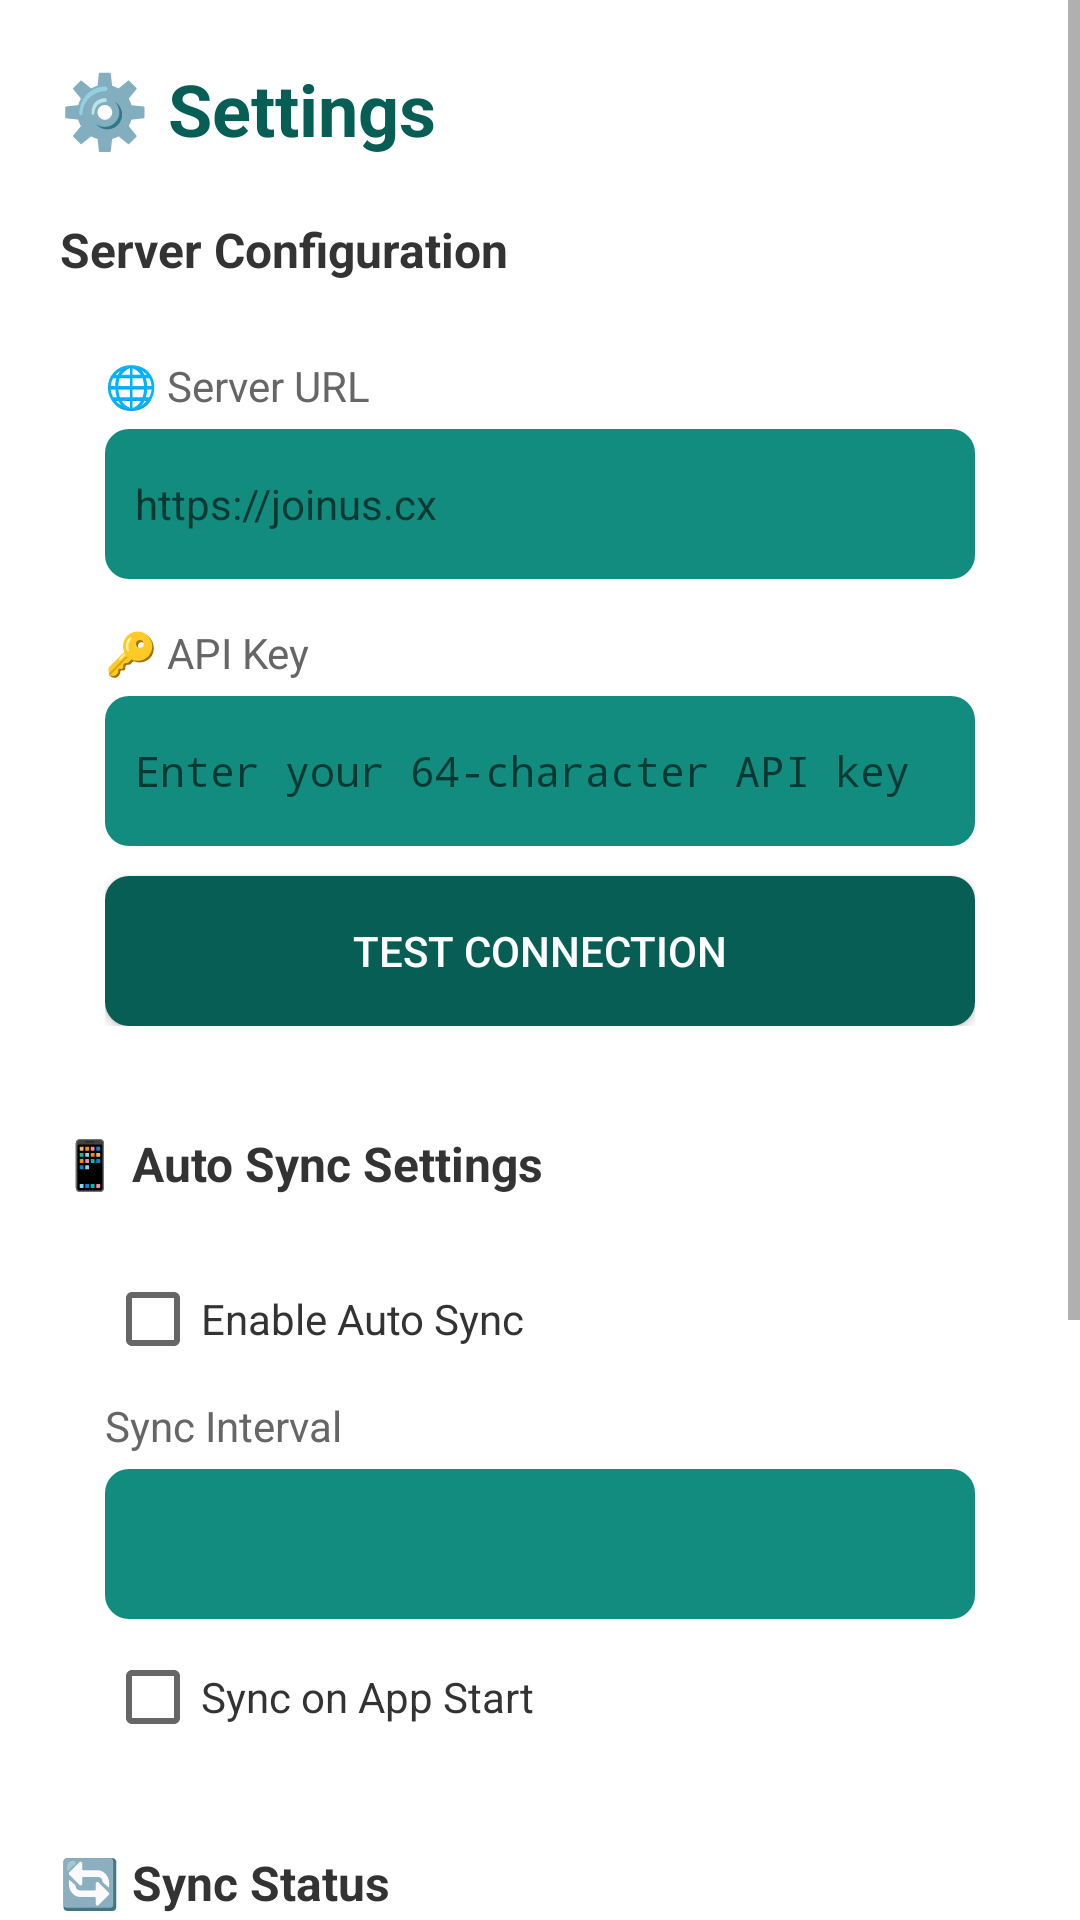

The Android layout XML behind this screen, and the referenced resources:
<!-- AndroidManifest.xml: application theme AppTheme -->
<!-- res/layout/activity_settings.xml -->
<?xml version="1.0" encoding="utf-8"?>
<ScrollView xmlns:android="http://schemas.android.com/apk/res/android"
    android:layout_width="match_parent"
    android:layout_height="match_parent"
    android:fillViewport="true"
    android:background="#FFFFFF">

    <LinearLayout
        android:layout_width="match_parent"
        android:layout_height="wrap_content"
        android:orientation="vertical"
        android:padding="20dp">

        
        <TextView
            android:layout_width="wrap_content"
            android:layout_height="wrap_content"
            android:text="⚙️ Settings"
            android:textSize="24sp"
            android:textStyle="bold"
            android:textColor="#075E54"
            android:layout_marginBottom="20dp" />

        
        <TextView
            android:layout_width="wrap_content"
            android:layout_height="wrap_content"
            android:text="Server Configuration"
            android:textSize="16sp"
            android:textStyle="bold"
            android:textColor="#333333"
            android:layout_marginBottom="10dp" />

        <LinearLayout
            android:layout_width="match_parent"
            android:layout_height="wrap_content"
            android:orientation="vertical"
            android:background="@drawable/card_background"
            android:padding="15dp"
            android:layout_marginBottom="20dp">

            <TextView
                android:layout_width="wrap_content"
                android:layout_height="wrap_content"
                android:text="🌐 Server URL"
                android:textSize="14sp"
                android:textColor="#666666"
                android:layout_marginBottom="5dp" />

            <EditText
                android:id="@+id/etServerUrl"
                android:layout_width="match_parent"
                android:layout_height="50dp"
                android:hint="https://joinus.cx"
                android:inputType="textUri"
                android:background="@drawable/button_secondary"
                android:padding="10dp"
                android:textColor="#333333"
                android:textSize="14sp"
                android:layout_marginBottom="15dp" />

            <TextView
                android:layout_width="wrap_content"
                android:layout_height="wrap_content"
                android:text="🔑 API Key"
                android:textSize="14sp"
                android:textColor="#666666"
                android:layout_marginBottom="5dp" />

            <EditText
                android:id="@+id/etApiKey"
                android:layout_width="match_parent"
                android:layout_height="50dp"
                android:hint="Enter your 64-character API key"
                android:inputType="textPassword"
                android:background="@drawable/button_secondary"
                android:padding="10dp"
                android:textColor="#333333"
                android:textSize="14sp"
                android:layout_marginBottom="10dp" />

            <Button
                android:id="@+id/btnTestConnection"
                android:layout_width="match_parent"
                android:layout_height="50dp"
                android:text="Test Connection"
                android:textColor="#FFFFFF"
                android:background="@drawable/button_primary" />
        </LinearLayout>

        
        <TextView
            android:layout_width="wrap_content"
            android:layout_height="wrap_content"
            android:text="📱 Auto Sync Settings"
            android:textSize="16sp"
            android:textStyle="bold"
            android:textColor="#333333"
            android:layout_marginBottom="10dp" />

        <LinearLayout
            android:layout_width="match_parent"
            android:layout_height="wrap_content"
            android:orientation="vertical"
            android:background="@drawable/card_background"
            android:padding="15dp"
            android:layout_marginBottom="20dp">

            <CheckBox
                android:id="@+id/cbAutoSync"
                android:layout_width="wrap_content"
                android:layout_height="wrap_content"
                android:text="Enable Auto Sync"
                android:textSize="14sp"
                android:textColor="#333333"
                android:layout_marginBottom="10dp" />

            <TextView
                android:layout_width="wrap_content"
                android:layout_height="wrap_content"
                android:text="Sync Interval"
                android:textSize="14sp"
                android:textColor="#666666"
                android:layout_marginBottom="5dp" />

            <Spinner
                android:id="@+id/spinnerSyncInterval"
                android:layout_width="match_parent"
                android:layout_height="50dp"
                android:background="@drawable/button_secondary"
                android:padding="10dp"
                android:layout_marginBottom="10dp" />

            <CheckBox
                android:id="@+id/cbSyncOnStart"
                android:layout_width="wrap_content"
                android:layout_height="wrap_content"
                android:text="Sync on App Start"
                android:textSize="14sp"
                android:textColor="#333333" />
        </LinearLayout>

        
        <TextView
            android:layout_width="wrap_content"
            android:layout_height="wrap_content"
            android:text="🔄 Sync Status"
            android:textSize="16sp"
            android:textStyle="bold"
            android:textColor="#333333"
            android:layout_marginBottom="10dp" />

        <LinearLayout
            android:layout_width="match_parent"
            android:layout_height="wrap_content"
            android:orientation="vertical"
            android:background="@drawable/card_background"
            android:padding="15dp"
            android:layout_marginBottom="20dp">

            <TextView
                android:id="@+id/tvLastSync"
                android:layout_width="wrap_content"
                android:layout_height="wrap_content"
                android:text="Last sync: Never"
                android:textSize="14sp"
                android:textColor="#666666"
                android:layout_marginBottom="5dp" />

            <LinearLayout
                android:layout_width="match_parent"
                android:layout_height="wrap_content"
                android:orientation="horizontal"
                android:layout_marginTop="10dp"
                android:layout_marginBottom="10dp">

                <LinearLayout
                    android:layout_width="0dp"
                    android:layout_height="wrap_content"
                    android:layout_weight="1"
                    android:orientation="vertical"
                    android:gravity="center">

                    <TextView
                        android:id="@+id/tvPendingCount"
                        android:layout_width="wrap_content"
                        android:layout_height="wrap_content"
                        android:text="0"
                        android:textSize="24sp"
                        android:textStyle="bold"
                        android:textColor="#FF9800" />

                    <TextView
                        android:layout_width="wrap_content"
                        android:layout_height="wrap_content"
                        android:text="Pending"
                        android:textSize="12sp"
                        android:textColor="#666666" />
                </LinearLayout>

                <LinearLayout
                    android:layout_width="0dp"
                    android:layout_height="wrap_content"
                    android:layout_weight="1"
                    android:orientation="vertical"
                    android:gravity="center">

                    <TextView
                        android:id="@+id/tvSyncedCount"
                        android:layout_width="wrap_content"
                        android:layout_height="wrap_content"
                        android:text="0"
                        android:textSize="24sp"
                        android:textStyle="bold"
                        android:textColor="#25D366" />

                    <TextView
                        android:layout_width="wrap_content"
                        android:layout_height="wrap_content"
                        android:text="Synced"
                        android:textSize="12sp"
                        android:textColor="#666666" />
                </LinearLayout>

                <LinearLayout
                    android:layout_width="0dp"
                    android:layout_height="wrap_content"
                    android:layout_weight="1"
                    android:orientation="vertical"
                    android:gravity="center">

                    <TextView
                        android:id="@+id/tvFailedCount"
                        android:layout_width="wrap_content"
                        android:layout_height="wrap_content"
                        android:text="0"
                        android:textSize="24sp"
                        android:textStyle="bold"
                        android:textColor="#FF5252" />

                    <TextView
                        android:layout_width="wrap_content"
                        android:layout_height="wrap_content"
                        android:text="Failed"
                        android:textSize="12sp"
                        android:textColor="#666666" />
                </LinearLayout>
            </LinearLayout>

            <Button
                android:id="@+id/btnSyncNow"
                android:layout_width="match_parent"
                android:layout_height="50dp"
                android:text="Sync Now"
                android:textColor="#FFFFFF"
                android:background="@drawable/button_green"
                android:layout_marginTop="10dp" />
        </LinearLayout>

        
        <Button
            android:id="@+id/btnSave"
            android:layout_width="match_parent"
            android:layout_height="50dp"
            android:text="Save Settings"
            android:textColor="#FFFFFF"
            android:background="@drawable/button_primary"
            android:layout_marginTop="10dp" />

    </LinearLayout>

</ScrollView>
<!-- resources referenced by this layout -->
<resources>
  <!-- drawable button_green (drawable) -->
  <?xml version="1.0" encoding="utf-8"?>
  <shape xmlns:android="http://schemas.android.com/apk/res/android"
      android:shape="rectangle">
      <solid android:color="#25D366" />
      <corners android:radius="8dp" />
  </shape>
  <!-- drawable button_primary (drawable) -->
  <?xml version="1.0" encoding="utf-8"?>
  <shape xmlns:android="http://schemas.android.com/apk/res/android"
      android:shape="rectangle">
      <solid android:color="#075E54" />
      <corners android:radius="8dp" />
  </shape>
  <!-- drawable button_secondary (drawable) -->
  <?xml version="1.0" encoding="utf-8"?>
  <shape xmlns:android="http://schemas.android.com/apk/res/android"
      android:shape="rectangle">
      <solid android:color="#128C7E" />
      <corners android:radius="8dp" />
  </shape>
  <style name="AppTheme" parent="android:Theme.Material.Light.NoActionBar">
          <item name="android:colorPrimary">@color/whatsapp_dark</item>
          <item name="android:colorPrimaryDark">@color/whatsapp_dark</item>
          <item name="android:colorAccent">@color/whatsapp_green</item>
          <item name="android:statusBarColor">@color/whatsapp_dark</item>
          <item name="android:windowBackground">@color/white</item>
      </style>
  <color name="whatsapp_dark">#075E54</color>
  <color name="whatsapp_green">#25D366</color>
  <color name="white">#FFFFFF</color>
</resources>
